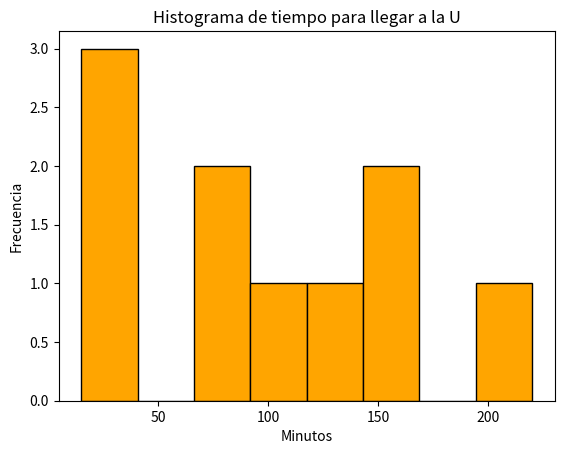

This chart was generated by the following Python code:
import matplotlib.pyplot as plt


tiempos = [100, 120, 15, 90, 220, 150, 30, 35, 150, 90]

plt.hist(tiempos, bins=8, color="orange", edgecolor="black")


plt.title("Histograma de tiempo para llegar a la U")
plt.xlabel("Minutos")
plt.ylabel("Frecuencia")


plt.show()